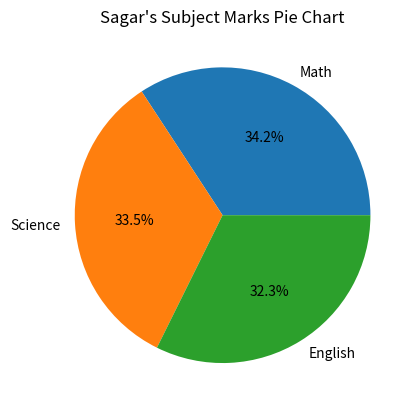

Reproduce this figure in Python.
import pandas as pd
import numpy as np
import matplotlib.pyplot as plt

def main():

     data={'Name':['Amit','Sagar','Pooja'],
          'Math':[85,90,78],
           'Science':[92,88,80],
           'English':[75,85,82]}
     
     df=pd.DataFrame(data)

     df['Gender']=['Male','Male','Female']

     print(df)

     marks=df['Math'][1],df['Science'][1],df['English'][1]
     labels=['Math','Science','English']

     plt.pie(marks,labels=labels,autopct='%1.1f%%') 
     plt.title("Sagar's Subject Marks Pie Chart")
     plt.show()

     

     print(df)

if __name__=="__main__":
     main()